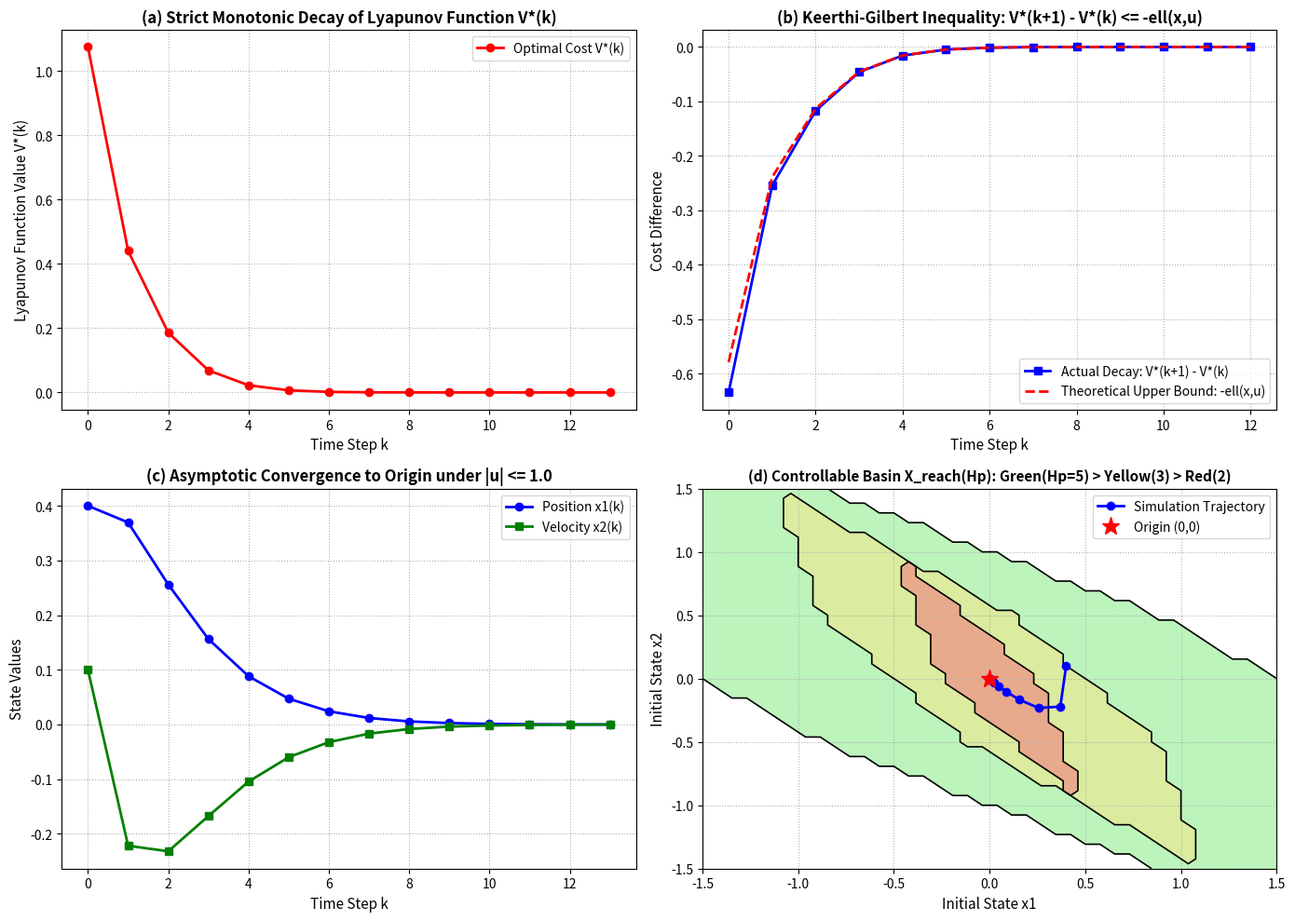

Reproduce this figure in Python. (Note: this script raises an exception after producing the figure.)
"""
Chapter 6: Stability
Script 2: Terminal Equality Constraints & Keerthi-Gilbert Lyapunov Proof (Theorem 6.1)

Author: Elite MPC Master Instructor
Reference: J. M. Maciejowski, "Predictive Control with Constraints", 2002, Section 6.1, Theorem 6.1

Key Concepts Implemented:
1. Terminal Equality Constraint Formulation:
   min sum_{i=1}^{Hp} [ x(k+i)^T * Q * x(k+i) + u(k+i-1)^T * R * u(k+i-1) ]
   s.t.  u_min <= u(k+i-1) <= u_max
         x(k+Hp|k) = 0   (Terminal equality constraint)
2. Lyapunov Monotonicity Verification (Keerthi-Gilbert 1988):
   Optimal candidate at step k+1 constructed by shifting previous optimal tail and appending u = 0:
   V*(k+1) - V*(k) <= - [ x(k)^T * Q * x(k) + u*(k)^T * R * u*(k) ] <= 0
3. Feasible Region Shrinkage (The Price of Terminal Equality):
   Computes the controllable sets X_reach(Hp) for Hp = 2, 3, 5 under actuator saturation |u| <= 1.0.
"""

import numpy as np
import scipy.linalg as la
from scipy.optimize import minimize
import matplotlib
matplotlib.use('Agg')
import matplotlib.pyplot as plt

def get_double_integrator():
    """
    Discrete-time double integrator:
    x1(k+1) = x1(k) + Ts * x2(k)
    x2(k+1) = x2(k) + Ts * u(k)
    Ts = 0.5 s
    """
    Ts = 0.5
    A = np.array([[1.0, Ts],
                  [0.0, 1.0]])
    B = np.array([[0.5 * Ts**2],
                  [Ts]])
    Q = np.eye(2) * 2.0
    R = np.eye(1) * 0.5
    return A, B, Q, R, Ts

def solve_terminal_mpc(x_init, Hp, A, B, Q, R, u_max=1.0):
    """
    Solves QP with terminal constraint x(k+Hp|k) = 0.
    Decision variables: U = [u(0), u(1), ..., u(Hp-1)] (Hp vars).
    """
    n = A.shape[0]
    m = B.shape[1]

    # Prediction matrices
    # x(i) = A^i * x0 + sum_{j=0}^{i-1} A^(i-1-j) * B * u(j)
    def cost_fn(U_vec):
        cost = 0.0
        x = x_init.copy()
        for i in range(Hp):
            u = U_vec[i:i+1].reshape(-1, 1)
            x = A @ x + B @ u
            cost += float((x.T @ Q @ x)[0, 0] + (u.T @ R @ u)[0, 0])
        return cost

    # Terminal equality constraint: x(Hp) == 0 (2 equality constraints)
    def terminal_con(U_vec):
        x = x_init.copy()
        for i in range(Hp):
            u = U_vec[i:i+1].reshape(-1, 1)
            x = A @ x + B @ u
        return x.flatten() # == 0

    bounds = [(-u_max, u_max)] * Hp
    cons = [{'type': 'eq', 'fun': terminal_con}]

    U0 = np.zeros(Hp)
    res = minimize(cost_fn, U0, bounds=bounds, constraints=cons, method='SLSQP')
    if res.success:
        return res.x[0], res.fun, res.success
    else:
        return 0.0, np.nan, False

def verify_lyapunov_decay():
    """
    Simulates closed-loop trajectory and verifies:
    Delta V*(k) = V*(k+1) - V*(k) <= - (x^T Q x + u^T R u)
    """
    A, B, Q, R, Ts = get_double_integrator()
    Hp = 5
    u_max = 1.0
    N_sim = 15

    x_curr = np.array([[0.4], [0.1]])
    V_history = []
    stage_cost_history = []
    x_history = []
    u_history = []

    print("=" * 70)
    print("Theorem 6.1: Lyapunov Monotonicity Verification (Keerthi-Gilbert 1988)")
    print("=" * 70)
    print(f"{'Step k':>6} | {'V*(k)':>12} | {'V*(k+1)-V*(k)':>16} | {'-ell(x,u)':>12} | {'Lyapunov Decrease Valid?':>25}")
    print("-" * 75)

    for k in range(N_sim):
        x_history.append(x_curr.flatten())
        u_opt, V_opt, success = solve_terminal_mpc(x_curr, Hp, A, B, Q, R, u_max)
        if not success:
            print(f"Optimization finished or terminal state reached at step {k}!")
            break

        V_history.append(V_opt)
        x_next = A @ x_curr + B * u_opt
        stage_cost = float((x_next.T @ Q @ x_next)[0, 0] + u_opt**2 * R[0, 0])
        stage_cost_history.append(stage_cost)
        u_history.append(u_opt)

        if k > 0:
            diff_V = V_history[k] - V_history[k-1]
            bound = -stage_cost_history[k-1]
            is_valid = (diff_V <= bound + 1e-4)
            print(f"{k-1:6d} | {V_history[k-1]:12.4f} | {diff_V:16.4f} | {bound:12.4f} | {str(is_valid):>25}")

        # Update state
        x_curr = x_next
        if la.norm(x_curr) < 1e-4:
            break

    return np.array(x_history), np.array(u_history), np.array(V_history), np.array(stage_cost_history)

def compute_reachability_set(Hp_list=[2, 3, 5]):
    """
    Computes controllable sets X_reach(Hp) analytically via linprog:
    C_Hp * U = -A^Hp * x0 with U in [-1, 1]^Hp.
    """
    from scipy.optimize import linprog
    A, B, Q, R, Ts = get_double_integrator()
    grid_x1 = np.linspace(-1.5, 1.5, 40)
    grid_x2 = np.linspace(-1.5, 1.5, 40)
    X1, X2 = np.meshgrid(grid_x1, grid_x2)

    feas_maps = {}
    for hp in Hp_list:
        # Build controllability matrix C_hp: [A^(hp-1)*B, ..., B] (2 x hp)
        C_hp = np.zeros((2, hp))
        for col in range(hp):
            p = hp - 1 - col
            C_hp[:, col] = (np.linalg.matrix_power(A, p) @ B).flatten()
        A_hp = np.linalg.matrix_power(A, hp)

        c_dummy = np.zeros(hp)
        bounds = [(-1.0, 1.0)] * hp

        mask = np.zeros(X1.shape, dtype=bool)
        for i in range(X1.shape[0]):
            for j in range(X1.shape[1]):
                x0 = np.array([[X1[i, j]], [X2[i, j]]])
                b_eq = (-A_hp @ x0).flatten()
                res = linprog(c_dummy, A_eq=C_hp, b_eq=b_eq, bounds=bounds, method='highs')
                mask[i, j] = res.success
        feas_maps[hp] = mask
    return X1, X2, feas_maps

def main():
    x_hist, u_hist, V_hist, ell_hist = verify_lyapunov_decay()
    X1, X2, feas_maps = compute_reachability_set()

    fig, axes = plt.subplots(2, 2, figsize=(14, 10))

    # (a) Lyapunov Function Monotone Decay
    t_v = np.arange(len(V_hist))
    axes[0, 0].plot(t_v, V_hist, 'ro-', lw=2, label='Optimal Cost V*(k)')
    axes[0, 0].set_xlabel('Time Step k', fontsize=11)
    axes[0, 0].set_ylabel('Lyapunov Function Value V*(k)', fontsize=11)
    axes[0, 0].set_title('(a) Strict Monotonic Decay of Lyapunov Function V*(k)', fontsize=12, fontweight='bold')
    axes[0, 0].grid(True, linestyle=':')
    axes[0, 0].legend()

    # (b) Difference V*(k+1) - V*(k) vs Stage Cost Bound -ell(x,u)
    diff_V = np.diff(V_hist)
    bound_ell = -ell_hist[:-1]
    t_diff = np.arange(len(diff_V))
    axes[0, 1].plot(t_diff, diff_V, 'b-s', lw=2, label='Actual Decay: V*(k+1) - V*(k)')
    axes[0, 1].plot(t_diff, bound_ell, 'r--', lw=2, label='Theoretical Upper Bound: -ell(x,u)')
    axes[0, 1].set_xlabel('Time Step k', fontsize=11)
    axes[0, 1].set_ylabel('Cost Difference', fontsize=11)
    axes[0, 1].set_title('(b) Keerthi-Gilbert Inequality: V*(k+1) - V*(k) <= -ell(x,u)', fontsize=12, fontweight='bold')
    axes[0, 1].grid(True, linestyle=':')
    axes[0, 1].legend()

    # (c) Closed-Loop State Trajectories
    t_x = np.arange(len(x_hist))
    axes[1, 0].plot(t_x, x_hist[:, 0], 'b-o', lw=2, label='Position x1(k)')
    axes[1, 0].plot(t_x, x_hist[:, 1], 'g-s', lw=2, label='Velocity x2(k)')
    axes[1, 0].set_xlabel('Time Step k', fontsize=11)
    axes[1, 0].set_ylabel('State Values', fontsize=11)
    axes[1, 0].set_title('(c) Asymptotic Convergence to Origin under |u| <= 1.0', fontsize=12, fontweight='bold')
    axes[1, 0].grid(True, linestyle=':')
    axes[1, 0].legend()

    # (d) Feasible Basin of Attraction Shrinkage (The Price of Terminal Constraint)
    colors = {2: 'lightcoral', 3: 'khaki', 5: 'lightgreen'}
    for hp in [5, 3, 2]:
        axes[1, 1].contourf(X1, X2, feas_maps[hp].astype(int), levels=[0.5, 1.5], colors=[colors[hp]], alpha=0.6)
        axes[1, 1].contour(X1, X2, feas_maps[hp].astype(int), levels=[0.5], colors=['k'], linewidths=1.2)
    axes[1, 1].plot(x_hist[:, 0], x_hist[:, 1], 'b-o', lw=2, label='Simulation Trajectory')
    axes[1, 1].plot(0, 0, 'r*', markersize=14, label='Origin (0,0)')
    axes[1, 1].set_xlabel('Initial State x1', fontsize=11)
    axes[1, 1].set_ylabel('Initial State x2', fontsize=11)
    axes[1, 1].set_title('(d) Controllable Basin X_reach(Hp): Green(Hp=5) > Yellow(3) > Red(2)', fontsize=11, fontweight='bold')
    axes[1, 1].grid(True, linestyle=':')
    axes[1, 1].legend()

    plt.tight_layout()
    output_png = '/home/kuang/Desktop/mpc/ch06_stability/ch6_terminal_constraint_lyapunov.png'
    plt.savefig(output_png, dpi=300)
    plt.close()
    print(f"\n[Plot Saved] -> {output_png}")

if __name__ == '__main__':
    main()
